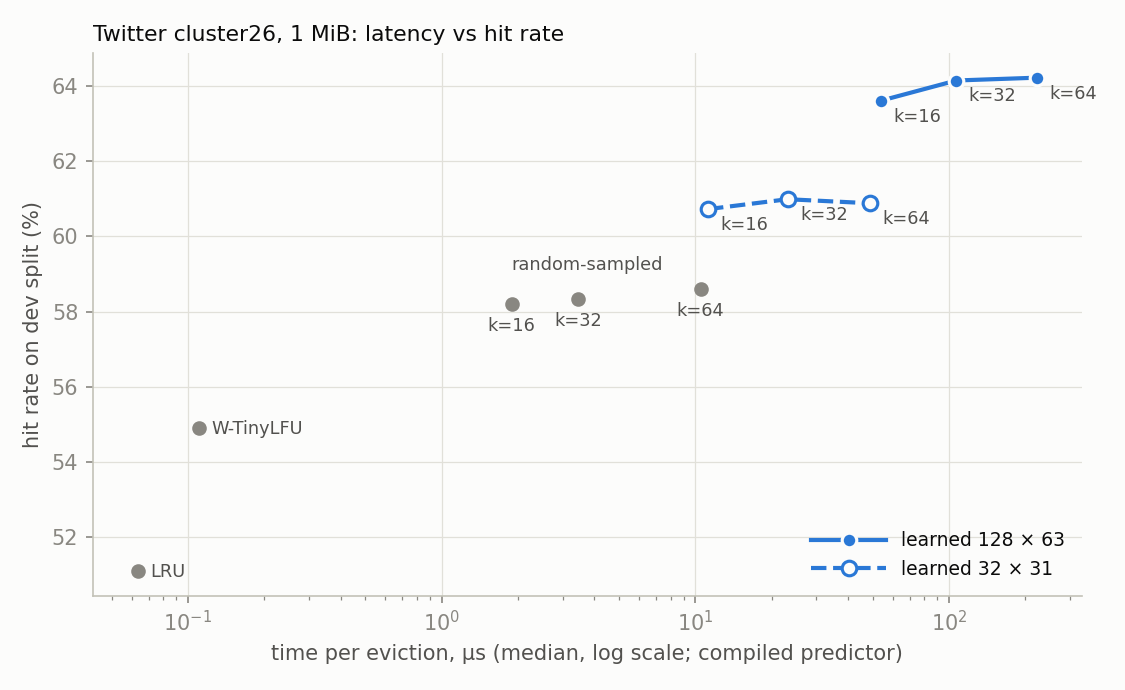

Source data for this figure (header and first rows):
policy, k, us_per_eviction, dev_hit_rate
learned 128x63, 16, 53.82, 63.6
learned 128x63, 32, 106.9, 64.14
learned 128x63, 64, 222.6, 64.22
learned 32x31, 16, 11.23, 60.72
learned 32x31, 32, 23.13, 60.99
learned 32x31, 64, 49.02, 60.88
LRU, , 0.06347, 51.11
W-TinyLFU, , 0.1107, 54.91
random k=16, , 1.892, 58.21
random k=32, , 3.464, 58.34
random k=64, , 10.5, 58.6
